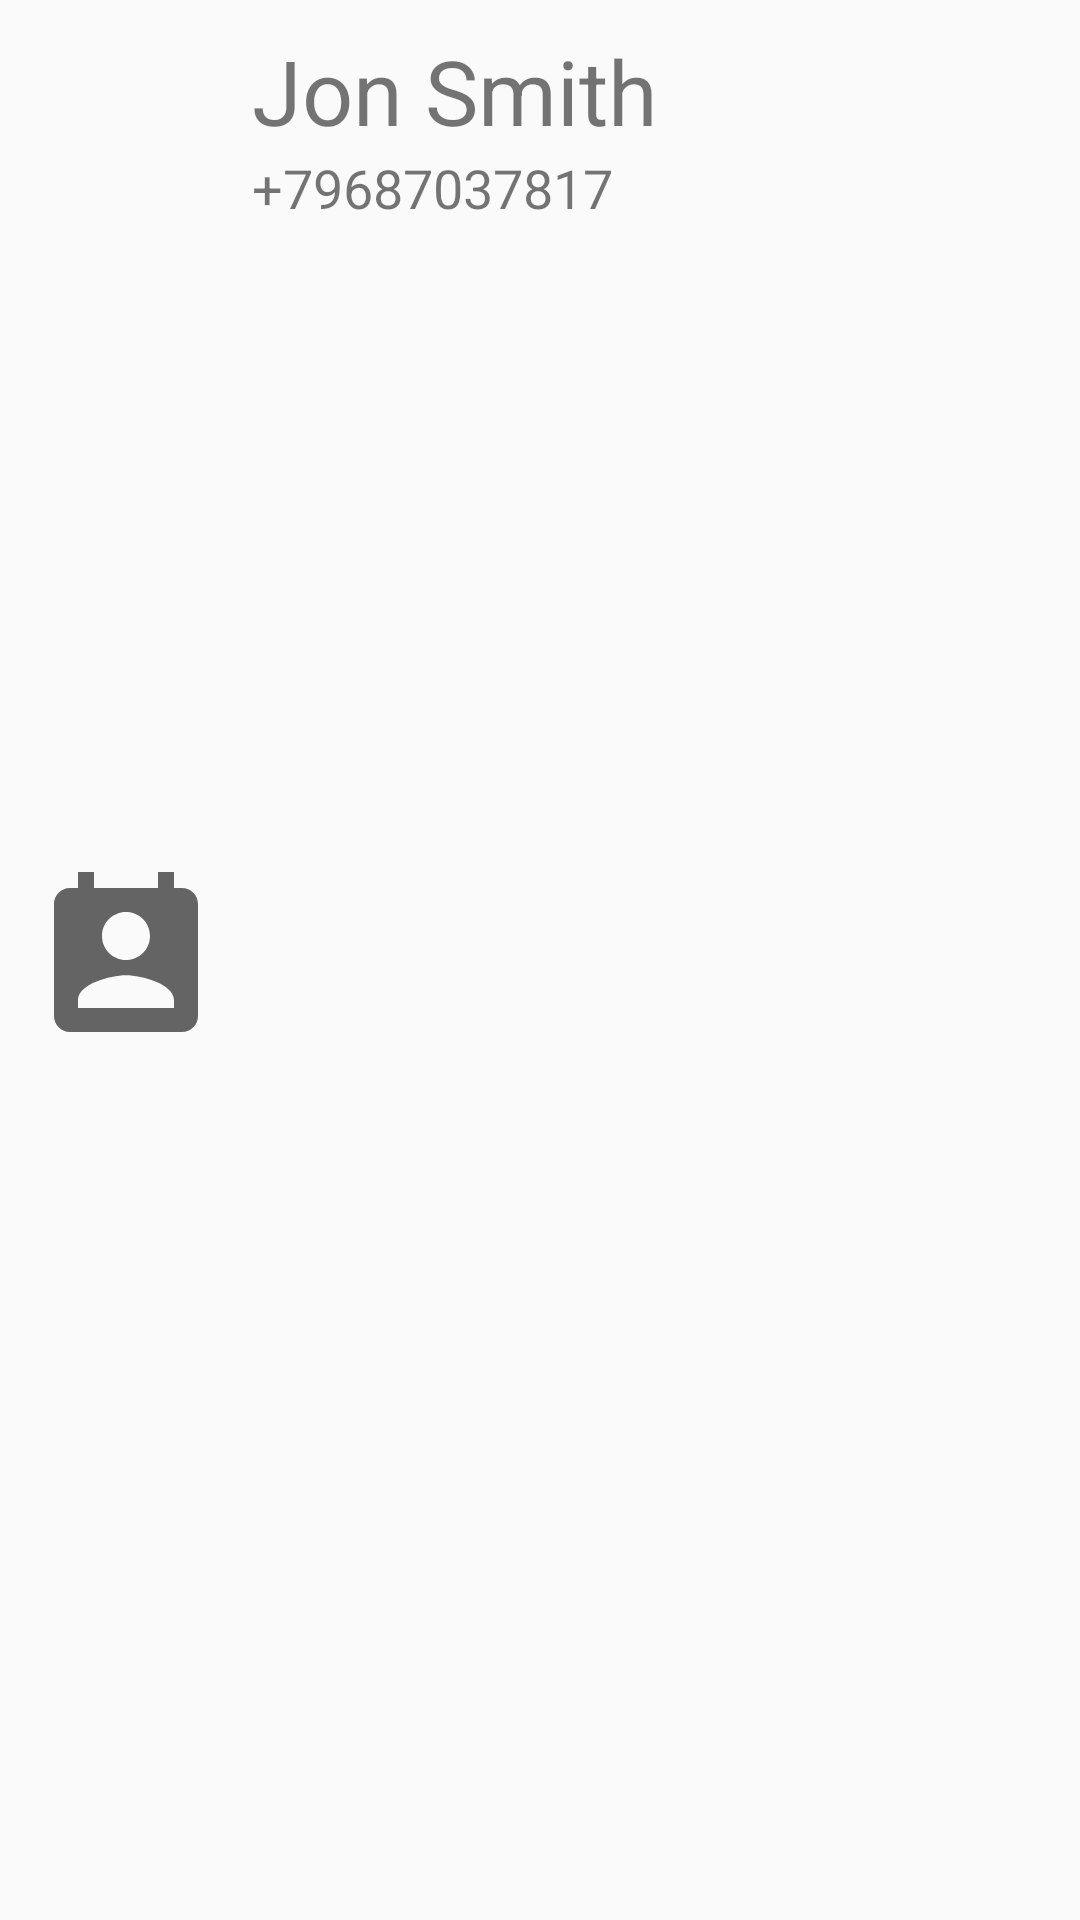

Produce the Android XML layout that renders to this screen, including the resource entries it uses.
<!-- AndroidManifest.xml: application theme AppTheme -->
<!-- res/layout/rec_view_item_contacts.xml -->
<?xml version="1.0" encoding="utf-8"?>
<androidx.constraintlayout.widget.ConstraintLayout
    android:id="@+id/constrLayRecViewItemContacts"
    xmlns:android="http://schemas.android.com/apk/res/android"
    xmlns:app="http://schemas.android.com/apk/res-auto"
    xmlns:tools="http://schemas.android.com/tools"
    android:layout_width="match_parent"
    android:layout_height="wrap_content">

    <ImageView
        android:id="@+id/imageViewContactItem"
        android:layout_width="64sp"
        android:layout_height="64sp"
        android:layout_margin="10sp"
        android:src="@drawable/ic_contact"
        app:layout_constraintBottom_toBottomOf="parent"
        app:layout_constraintEnd_toEndOf="parent"
        app:layout_constraintHorizontal_bias="0.0"
        app:layout_constraintStart_toStartOf="parent"
        app:layout_constraintTop_toTopOf="parent"
        app:layout_constraintVertical_bias="0.5" />

    <TextView
        android:id="@+id/textViewNameContactItem"
        android:layout_width="wrap_content"
        android:layout_height="wrap_content"
        android:layout_marginStart="10sp"
        android:text="@string/example_name"
        android:textSize="30sp"
        android:layout_marginTop="10sp"
        app:layout_constraintHorizontal_bias="0.0"
        app:layout_constraintBottom_toBottomOf="parent"
        app:layout_constraintEnd_toEndOf="parent"
        app:layout_constraintStart_toEndOf="@+id/imageViewContactItem"
        app:layout_constraintTop_toTopOf="parent"
        app:layout_constraintVertical_bias="0.0" />

    <TextView
        android:id="@+id/textViewNumberContactItem"
        android:layout_width="wrap_content"
        android:layout_height="wrap_content"
        android:layout_marginStart="10dp"
        android:text="@string/example_number"
        android:textSize="18sp"
        app:layout_constraintHorizontal_bias="0"
        app:layout_constraintVertical_bias="0"
        app:layout_constraintBottom_toBottomOf="parent"
        app:layout_constraintEnd_toEndOf="parent"
        app:layout_constraintStart_toEndOf="@+id/imageViewContactItem"
        app:layout_constraintTop_toBottomOf="@+id/textViewNameContactItem" />


</androidx.constraintlayout.widget.ConstraintLayout>
<!-- resources referenced by this layout -->
<resources>
  <!-- drawable ic_contact (drawable) -->
  <vector android:height="64dp" android:tint="?attr/colorControlNormal"
      android:viewportHeight="24" android:viewportWidth="24"
      android:width="64dp" xmlns:android="http://schemas.android.com/apk/res/android">
      <path android:fillColor="@android:color/white" android:pathData="M19,3h-1L18,1h-2v2L8,3L8,1L6,1v2L5,3c-1.11,0 -2,0.9 -2,2v14c0,1.1 0.89,2 2,2h14c1.1,0 2,-0.9 2,-2L21,5c0,-1.1 -0.9,-2 -2,-2zM12,6c1.66,0 3,1.34 3,3s-1.34,3 -3,3 -3,-1.34 -3,-3 1.34,-3 3,-3zM18,18L6,18v-1c0,-2 4,-3.1 6,-3.1s6,1.1 6,3.1v1z"/>
  </vector>
  <string name="example_name">Jon Smith</string>
  <string name="example_number">+79687037817</string>
  <style name="AppTheme" parent="Theme.AppCompat.Light.DarkActionBar">
          
          <item name="colorPrimary">@color/colorPrimary</item>
          <item name="colorPrimaryDark">@color/colorPrimaryDark</item>
          <item name="colorAccent">@color/colorAccent</item>
      </style>
  <!-- not gathered from this repository: default colours our renderer supplied (Android Studio template values) -->
  <color name="colorPrimary">#FF6200EE</color>
  <color name="colorPrimaryDark">#FF3700B3</color>
  <color name="colorAccent">#FF03DAC5</color>
</resources>
